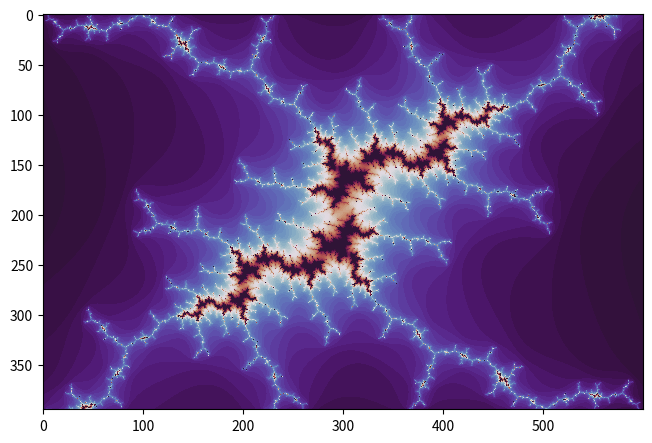

Here is the Python script that generated this plot:
import matplotlib.pyplot as plt
import numpy as np
 
m = 600 # Largura
n = 395 # Altura
s = 2800 # Escala
c = -0.162 + 1.04j

x = np.linspace(-m / s, m / s, num=m).reshape((1, m))
y = np.linspace(-n / s, n / s, num=n).reshape((n, 1))
Z = np.tile(x, (n, 1)) + 1j * np.tile(y, (1, m))

C = np.full((n, m), c)
M = np.full((n, m), True)
N = np.zeros((n, m))

for i in range(70):
    Z[M] = Z[M] * Z[M] + C[M]
    M[np.abs(Z) > 2] = 0
    N[M] = i
 
fig = plt.figure()
fig.set_size_inches(m / 100, n / 100)
ax = fig.add_axes([0, 0, 1, 1])
plt.imshow(N, cmap='twilight_shifted')
plt.savefig('julia_set.png')